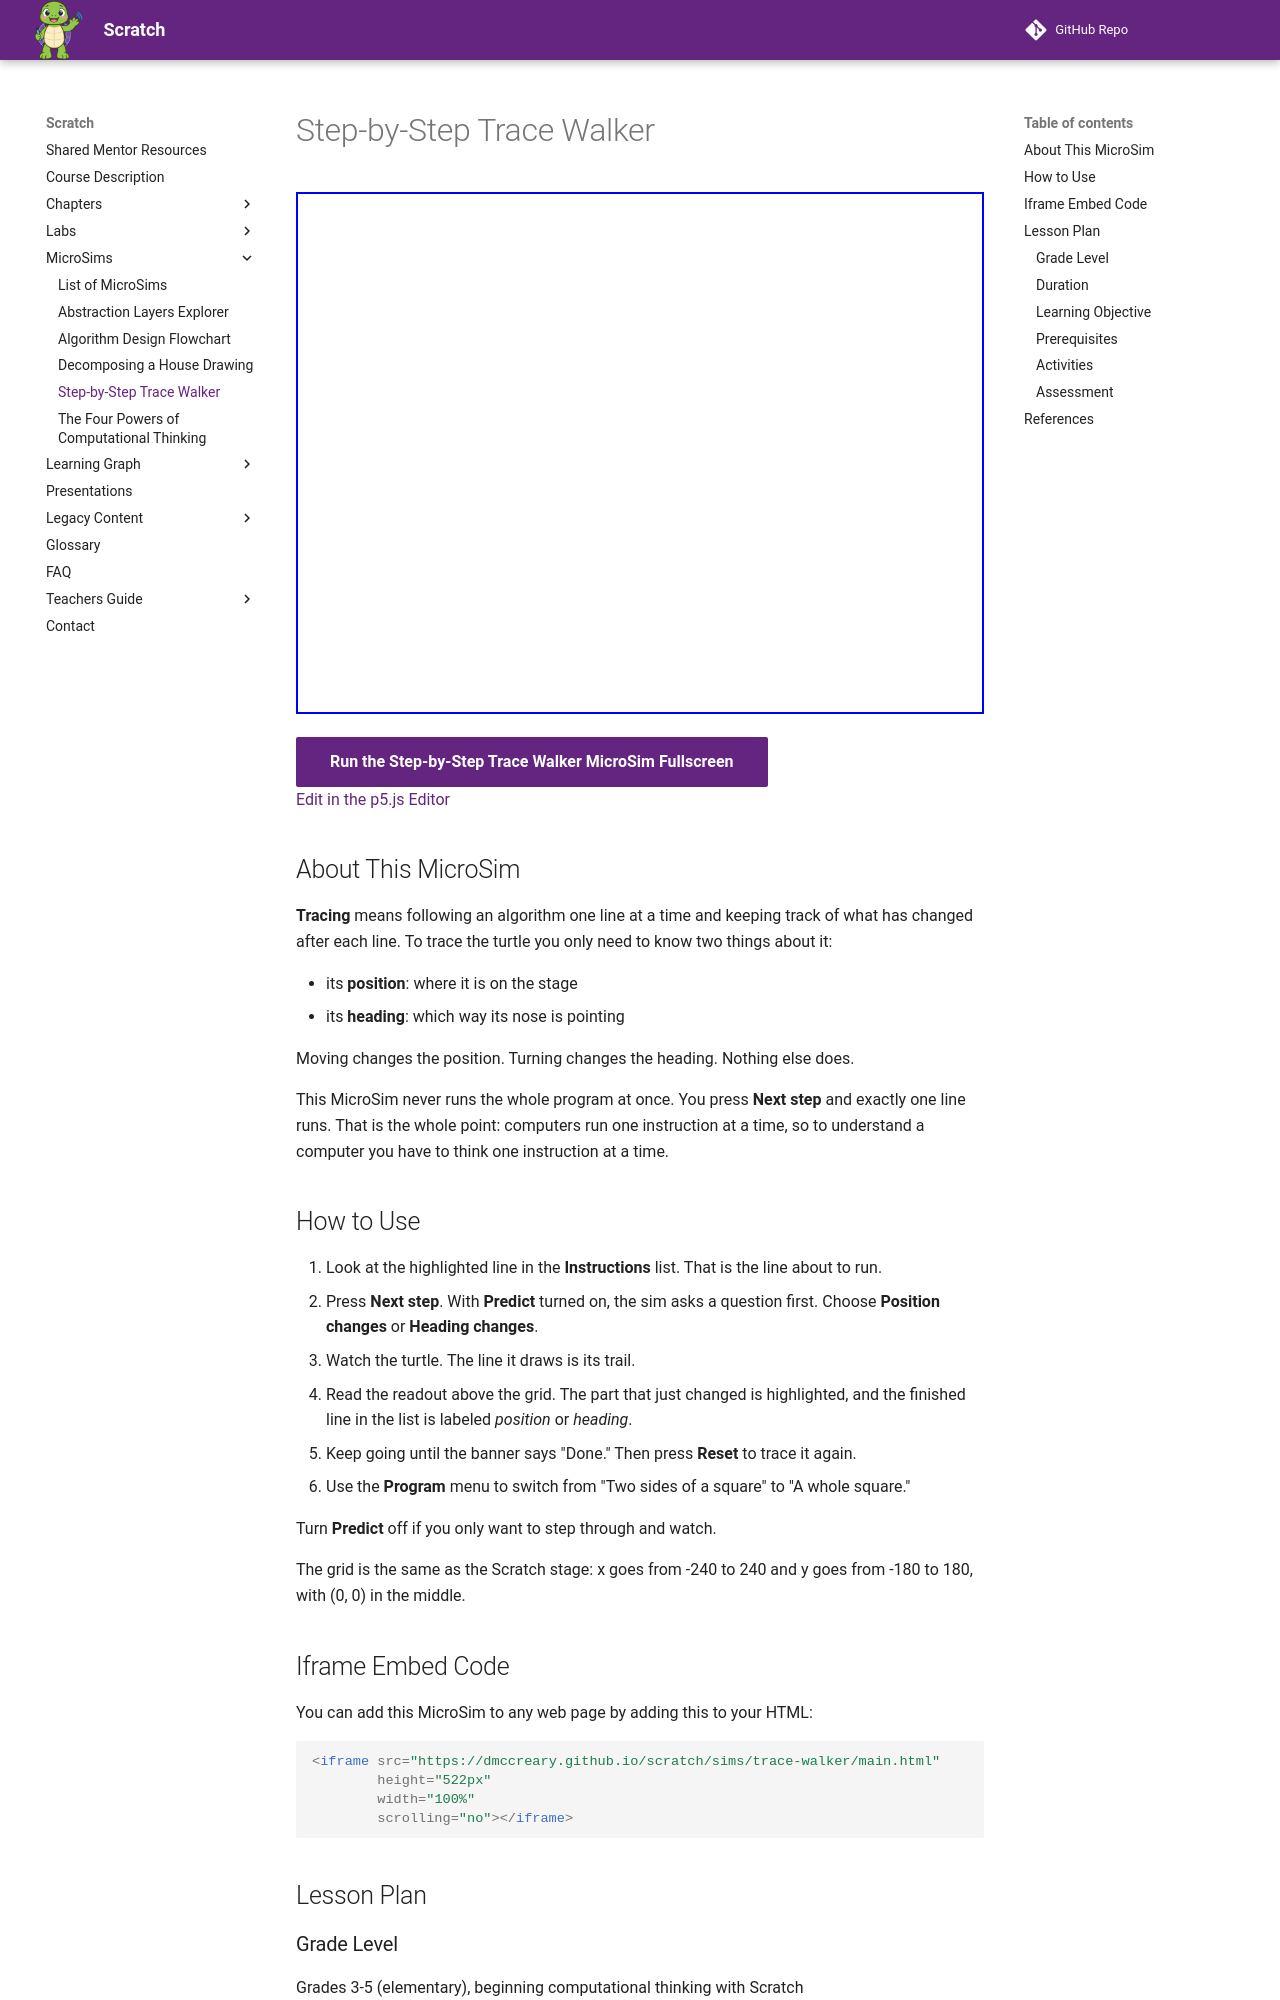

repository: dmccreary/scratch · page: sims/trace-walker/index.html · generator: mkdocs

---
title: Step-by-Step Trace Walker
description: Run a short list of turtle instructions one line at a time and predict whether each line changes the position or the heading.
image: /sims/trace-walker/trace-walker.png
og:image: /sims/trace-walker/trace-walker.png
twitter:image: /sims/trace-walker/trace-walker.png
social:
   cards: false
quality_score: 100
---

# Step-by-Step Trace Walker

<iframe src="main.html" height="522px" width="100%" scrolling="no"></iframe>

[Run the Step-by-Step Trace Walker MicroSim Fullscreen](./main.html){ .md-button .md-button--primary }
<br/>
[Edit in the p5.js Editor](https://editor.p5js.org/)

## About This MicroSim

**Tracing** means following an algorithm one line at a time and keeping track
of what has changed after each line. To trace the turtle you only need to know
two things about it:

- its **position**: where it is on the stage
- its **heading**: which way its nose is pointing

Moving changes the position. Turning changes the heading. Nothing else does.

This MicroSim never runs the whole program at once. You press **Next step**
and exactly one line runs. That is the whole point: computers run one
instruction at a time, so to understand a computer you have to think one
instruction at a time.

## How to Use

1. Look at the highlighted line in the **Instructions** list. That is the line
   about to run.
2. Press **Next step**. With **Predict** turned on, the sim asks a question
   first. Choose **Position changes** or **Heading changes**.
3. Watch the turtle. The line it draws is its trail.
4. Read the readout above the grid. The part that just changed is highlighted,
   and the finished line in the list is labeled *position* or *heading*.
5. Keep going until the banner says "Done." Then press **Reset** to trace it
   again.
6. Use the **Program** menu to switch from "Two sides of a square" to "A whole
   square."

Turn **Predict** off if you only want to step through and watch.

The grid is the same as the Scratch stage: x goes from -240 to 240 and y goes
from -180 to 180, with (0, 0) in the middle.

## Iframe Embed Code

You can add this MicroSim to any web page by adding this to your HTML:

```html
<iframe src="https://dmccreary.github.io/scratch/sims/trace-walker/main.html"
        height="522px"
        width="100%"
        scrolling="no"></iframe>
```

## Lesson Plan

### Grade Level
Grades 3-5 (elementary), beginning computational thinking with Scratch

### Duration
10-15 minutes

### Learning Objective
Given a short list of motion instructions and a starting position and heading,
the student can predict the turtle's position and heading after each
instruction. (Bloom's Taxonomy: Analyze)
